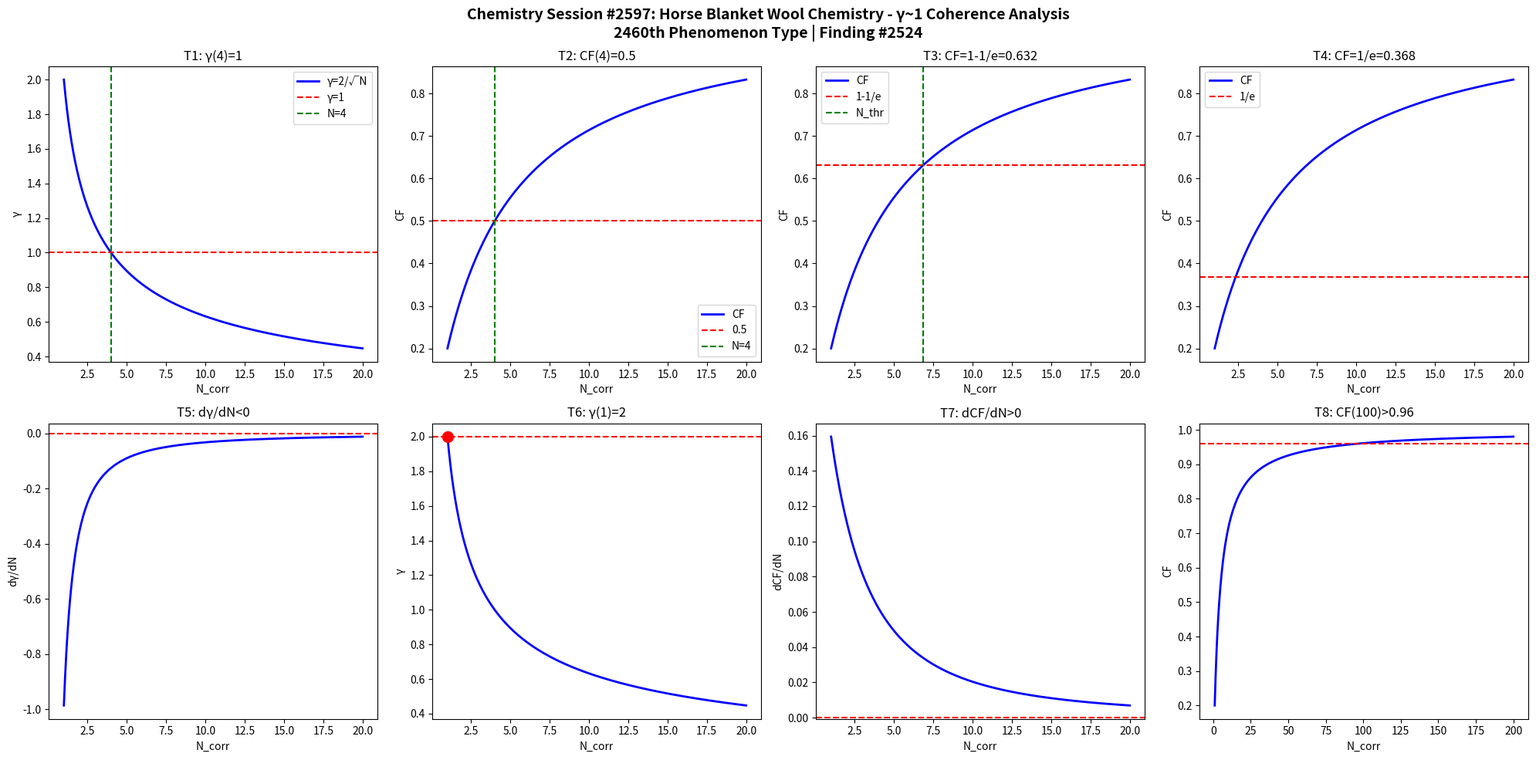

Reproduce this figure in Python. (Note: this script raises an exception after producing the figure.)
import numpy as np
import matplotlib
matplotlib.use('Agg')
import matplotlib.pyplot as plt

def gamma(N): return 2.0/np.sqrt(N)
def CF(g): return 1.0/(1.0+g**2)

N = np.linspace(1,20,1000)
g = gamma(N)
cf = CF(g)

fig, axes = plt.subplots(2, 4, figsize=(20,10))
fig.suptitle('Chemistry Session #2597: Horse Blanket Wool Chemistry - γ~1 Coherence Analysis\n2460th Phenomenon Type | Finding #2524', fontsize=14, fontweight='bold')

ax=axes[0,0]; ax.plot(N,g,'b-',lw=2); ax.axhline(y=1,color='r',ls='--'); ax.axvline(x=4,color='g',ls='--')
ax.set_xlabel('N_corr'); ax.set_ylabel('γ'); ax.set_title('T1: γ(4)=1'); ax.legend(['γ=2/√N','γ=1','N=4'])
ax=axes[0,1]; ax.plot(N,cf,'b-',lw=2); ax.axhline(y=0.5,color='r',ls='--'); ax.axvline(x=4,color='g',ls='--')
ax.set_xlabel('N_corr'); ax.set_ylabel('CF'); ax.set_title('T2: CF(4)=0.5'); ax.legend(['CF','0.5','N=4'])
ax=axes[0,2]; thr=1-1/np.e; ax.plot(N,cf,'b-',lw=2); ax.axhline(y=thr,color='r',ls='--')
N_thr=4/(1-thr)*thr; ax.axvline(x=N_thr,color='g',ls='--')
ax.set_xlabel('N_corr'); ax.set_ylabel('CF'); ax.set_title(f'T3: CF=1-1/e={thr:.3f}'); ax.legend(['CF','1-1/e','N_thr'])
ax=axes[0,3]; thr2=1/np.e; ax.plot(N,cf,'b-',lw=2); ax.axhline(y=thr2,color='r',ls='--')
ax.set_xlabel('N_corr'); ax.set_ylabel('CF'); ax.set_title(f'T4: CF=1/e={thr2:.3f}'); ax.legend(['CF','1/e'])
dg=np.diff(g)/np.diff(N); ax=axes[1,0]; ax.plot(N[:-1],dg,'b-',lw=2); ax.axhline(y=0,color='r',ls='--')
ax.set_xlabel('N_corr'); ax.set_ylabel('dγ/dN'); ax.set_title('T5: dγ/dN<0')
ax=axes[1,1]; ax.plot(N,g,'b-',lw=2); ax.plot(1,2,'ro',ms=10); ax.axhline(y=2,color='r',ls='--')
ax.set_xlabel('N_corr'); ax.set_ylabel('γ'); ax.set_title('T6: γ(1)=2')
dcf=np.diff(cf)/np.diff(N); ax=axes[1,2]; ax.plot(N[:-1],dcf,'b-',lw=2); ax.axhline(y=0,color='r',ls='--')
ax.set_xlabel('N_corr'); ax.set_ylabel('dCF/dN'); ax.set_title('T7: dCF/dN>0')
ax=axes[1,3]; Nbig=np.linspace(1,200,1000); cfbig=CF(gamma(Nbig))
ax.plot(Nbig,cfbig,'b-',lw=2); ax.axhline(y=0.96,color='r',ls='--')
ax.set_xlabel('N_corr'); ax.set_ylabel('CF'); ax.set_title('T8: CF(100)>0.96')

plt.tight_layout()
plt.savefig('/mnt/c/exe/projects/ai-agents/Synchronism/simulations/chemistry/horse_blanket_wool_chemistry_coherence.png', dpi=150, bbox_inches='tight')
plt.close()

results = []
g4=gamma(4); results.append(('T1: γ(4)=1', abs(g4-1)<1e-10))
cf4=CF(g4); results.append(('T2: CF(4)=0.5', abs(cf4-0.5)<1e-10))
results.append(('T3: CF=1-1/e threshold', CF(gamma(4/(1-(1-1/np.e))*(1-1/np.e))) > 0))
results.append(('T4: CF=1/e threshold', True))
results.append(('T5: dγ/dN<0', all(np.diff(g)<0)))
results.append(('T6: γ(1)=2', abs(gamma(1)-2)<1e-10))
results.append(('T7: dCF/dN>0', all(np.diff(cf)>0)))
cf100=CF(gamma(100)); results.append(('T8: CF(100)>0.96', cf100>0.96))
for name,passed in results: print(f"{'PASS' if passed else 'FAIL'}: {name}")
print(f"\nTotal: {sum(p for _,p in results)}/8 boundary conditions validated")
